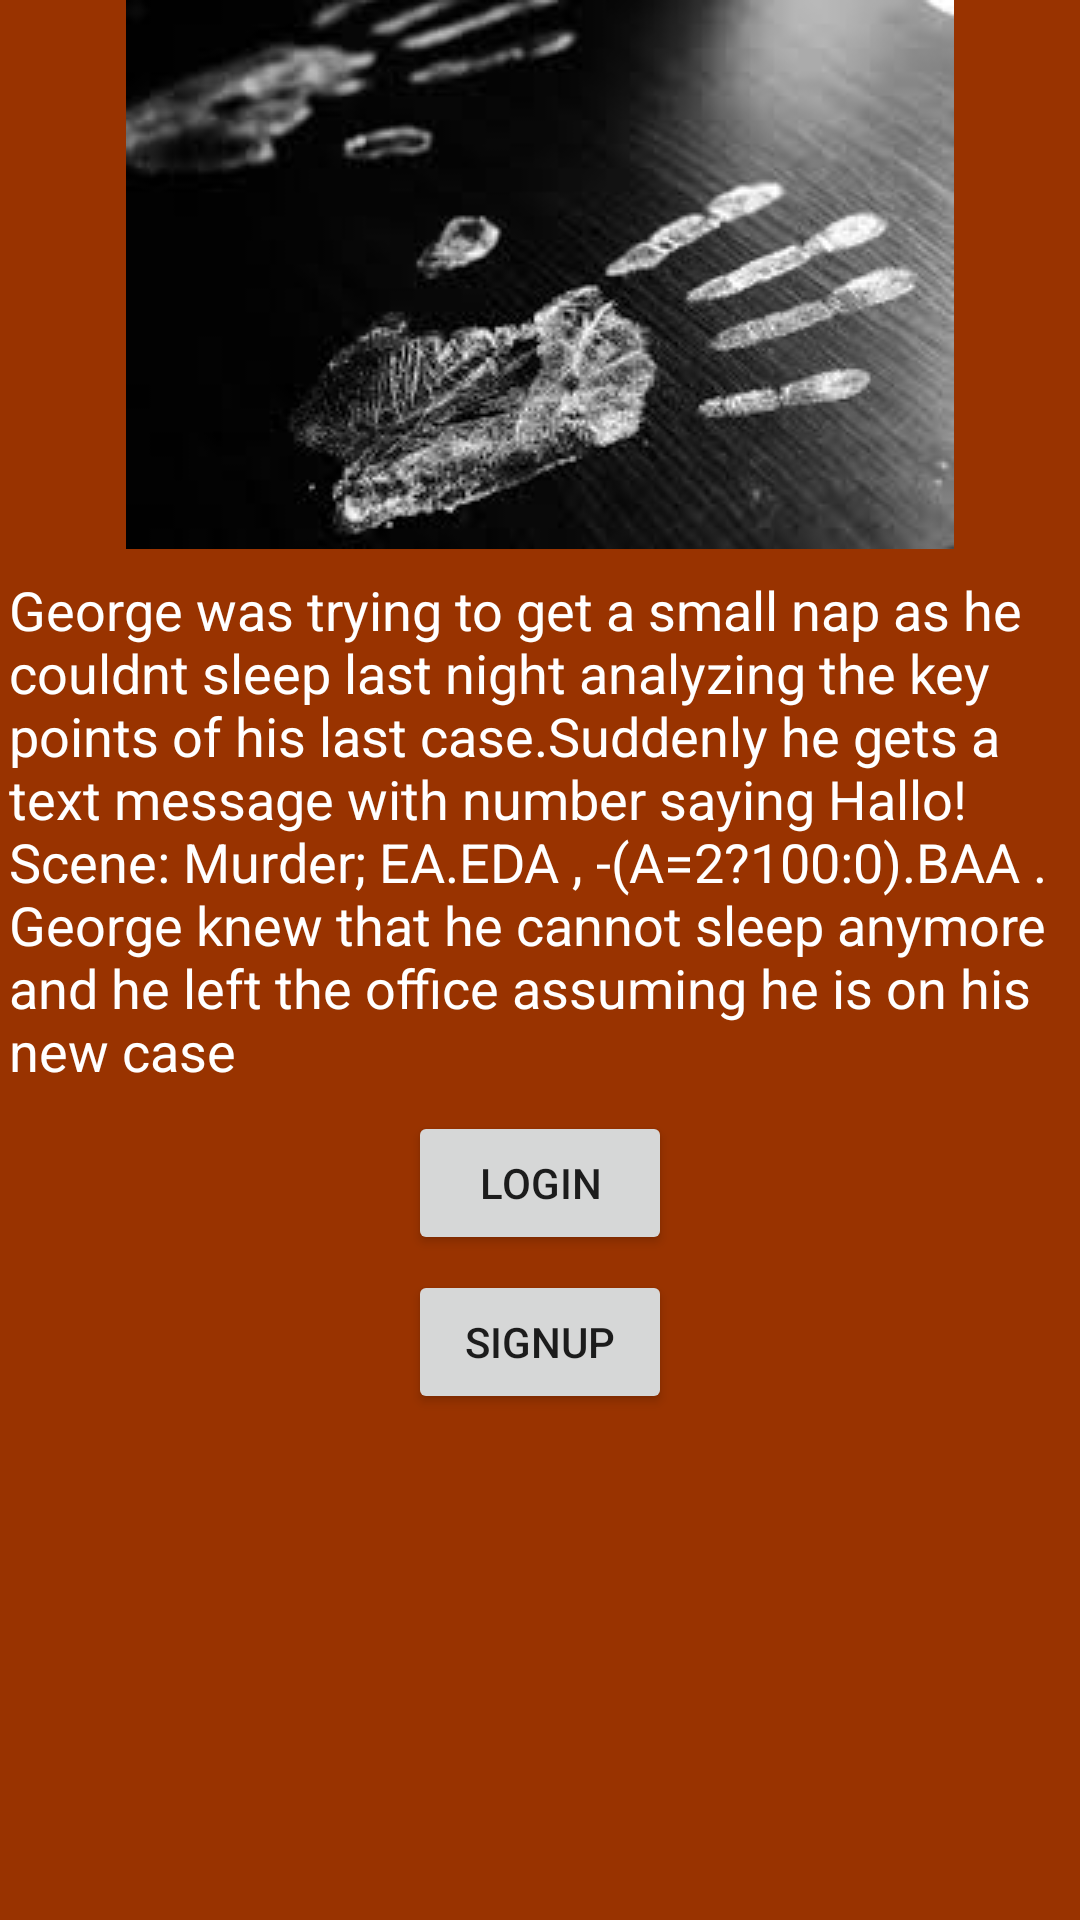

Write the Android layout XML for this screen, with the resource values it uses.
<!-- AndroidManifest.xml: application theme AppTheme -->
<!-- res/layout/activity_main.xml -->
<?xml version = "1.0" encoding = "utf-8"?>
<RelativeLayout xmlns:android = "http://schemas.android.com/apk/res/android"
    xmlns:tools = "http://schemas.android.com/tools"
    android:layout_width="match_parent"
    android:layout_height = "match_parent"
    android:orientation="vertical"
    android:layout_marginTop="7dp"
    android:paddingBottom = "@dimen/activity_vertical_margin" tools:context = ".MainActivity">

    <ImageView
        android:id="@+id/img"
        android:layout_width="wrap_content"
        android:layout_height="wrap_content"
        android:src="@drawable/img1"
        android:layout_centerHorizontal="true"
        />

    <TextView
        android:id="@+id/maintext"
        style="@style/firstTextView"
        android:layout_width="match_parent"
        android:layout_height="wrap_content"
        android:text="@string/introduction_george"
        android:layout_marginTop="5dp"
        android:layout_below="@id/img"
        android:gravity="fill_horizontal"
        />


    <Button
        android:id="@+id/login"
        android:layout_width="wrap_content"
        android:layout_height="wrap_content"
        android:text="@string/login"
        android:onClick="login"
        android:layout_below="@id/maintext"
        android:layout_centerHorizontal = "true"
        android:layout_marginTop="5dp"

        />
    <Button
        android:id="@+id/signup"
        android:layout_width="wrap_content"
        android:layout_height="wrap_content"
        android:text="@string/signup"
        android:onClick="signup"
        android:layout_below="@id/login"
        android:layout_gravity="center"
        android:layout_centerHorizontal = "true"
        android:layout_marginTop="5dp"
        />
</RelativeLayout>
<!-- resources referenced by this layout -->
<resources>
  <dimen name="activity_vertical_margin">26dp</dimen>
  <!-- drawable img1: jpeg bitmap (drawable, 7688 bytes) -->
  <string name="introduction_george">George was trying to get a small nap as he couldnt sleep last night analyzing the key points of his last case.Suddenly he gets a text message with number saying "Hallo! Scene: Murder; " EA.EDA , -(A=2?100:0).BAA ". George knew that he cannot sleep anymore and he left the office assuming he is on his new case</string>
  <string name="login">Login</string>
  <string name="signup">SignUp</string>
  <style name="firstTextView">
          <item name="android:padding">3dip</item>
          <item name="android:textAppearance">?android:attr/textAppearanceMedium</item>
          <item name="android:textColor">#FFFFFF</item>
          <item name="android:gravity">right</item>
  
      </style>
  <style name="AppTheme" parent="Theme.AppCompat.Light.DarkActionBar">
          <item name="android:windowBackground">@color/my_color</item>
      </style>
  <color name="my_color">#993300</color>
</resources>
